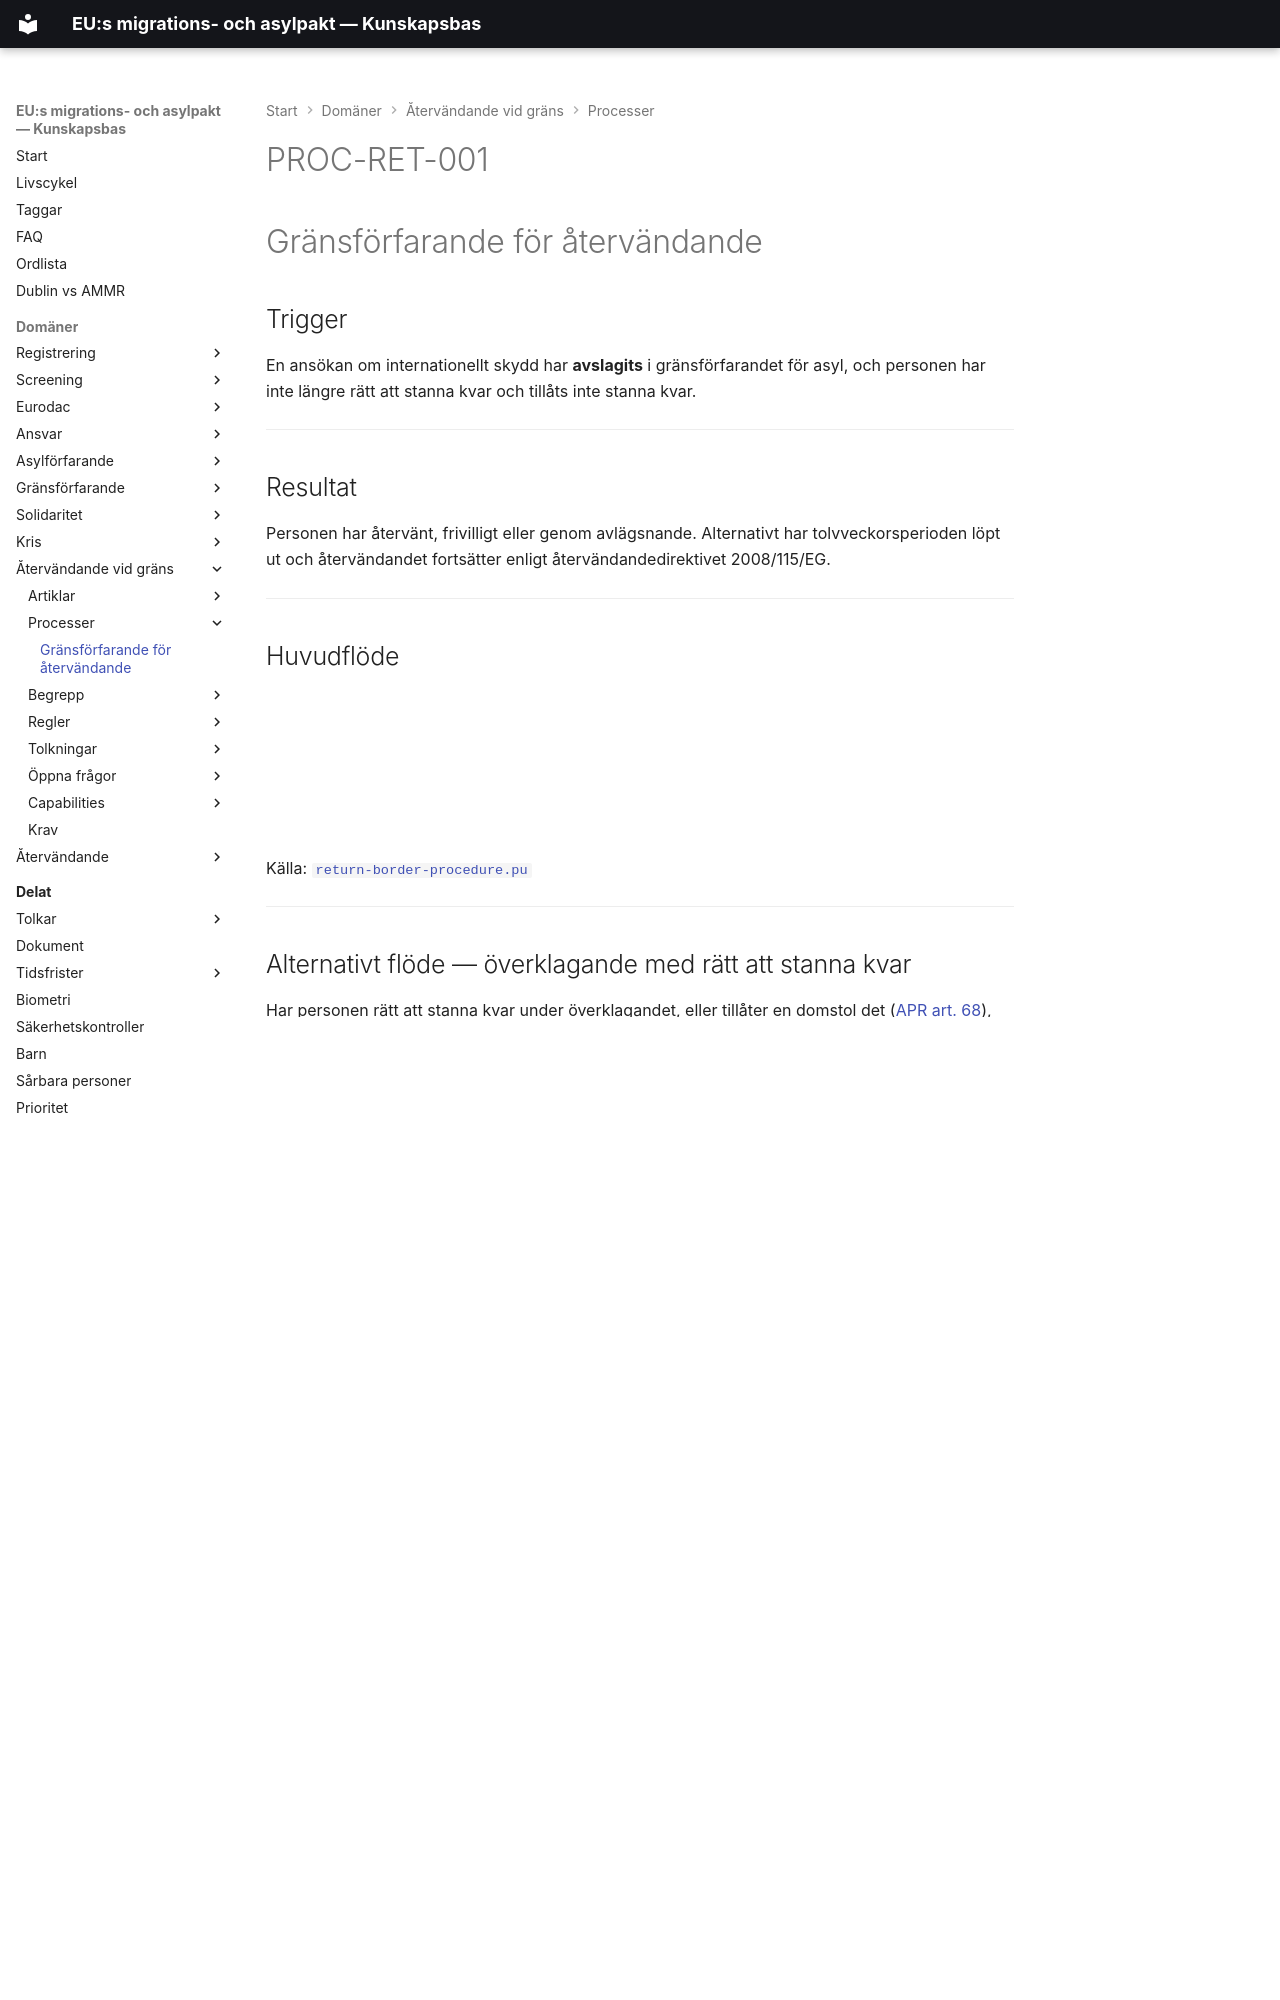

repository: chrhe894/migration_pact · page: domains/return-border-procedure/processes/return-border-procedure.html · generator: mkdocs

---
tags:
  - återvändande-vid-gräns
  - återvändande
  - process
---


# PROC-RET-001

# Gränsförfarande för återvändande

## Trigger

En ansökan om internationellt skydd har **avslagits** i gränsförfarandet för asyl, och personen har inte längre rätt att stanna kvar och tillåts inte stanna kvar.

---

## Resultat

Personen har återvänt, frivilligt eller genom avlägsnande. Alternativt har tolvveckorsperioden löpt ut och återvändandet fortsätter enligt återvändandedirektivet 2008/115/EG.

---

## Huvudflöde

<object type="image/svg+xml" data="../diagrams/return-border-procedure.svg" width="100%"></object>

Källa: [`return-border-procedure.pu`](../diagrams/return-border-procedure.pu)

---

## Alternativt flöde — överklagande med rätt att stanna kvar

Har personen rätt att stanna kvar under överklagandet, eller tillåter en domstol det ([APR art. 68](../../asylum-procedure/articles/apr-068.md)), har tolvveckorsperioden **inte börjat**. Perioden börjar den dag rätten att stanna kvar upphör ([art. 4.2](../articles/return-004.md)). Det är ingen frysning av en löpande frist. Tolvveckorsperioden får en senare startpunkt.

---

## Alternativt flöde — återvändandet hinns inte verkställas

Kan beslutet om återvändande inte verkställas inom tolvveckorsperioden fortsätter återvändandeförfarandet enligt återvändandedirektivet ([art. 4.4](../articles/return-004.md)). Förordningen ger **ingen** rätt till inresa. Förvar enligt direktivet räknas in i direktivets maximala förvarsperioder ([art. 5.4](../articles/return-005.md)).

---

## Alternativt flöde — kris

I en krissituation får tolvveckorsperioden och förvarsperioden förlängas med högst sex veckor ([art. 6](../articles/return-006.md)), efter en begäran enligt [art. 7](../articles/return-007.md). De berörda ska informeras om åtgärderna och deras varaktighet ([art. 8](../articles/return-008.md)).

---

## Juridiska milstolpar

- Avslag i gränsförfarandet för asyl
- Rätten att stanna kvar upphör (tolvveckorsperioden börjar)
- Eventuell tidsfrist för frivillig avresa (på begäran, högst 15 dagar)
- Återvändande verkställt, eller återvändandet fortsätter enligt direktiv 2008/115/EG

---

## Tillståndsförändringar

| Före | Åtgärd | Efter |
|------|--------|-------|
| Person med avslag i gränsförfarandet för asyl | Gränsförfarande för återvändande | Har återvänt, eller återvändandet fortsätter enligt återvändandedirektivet |

---
